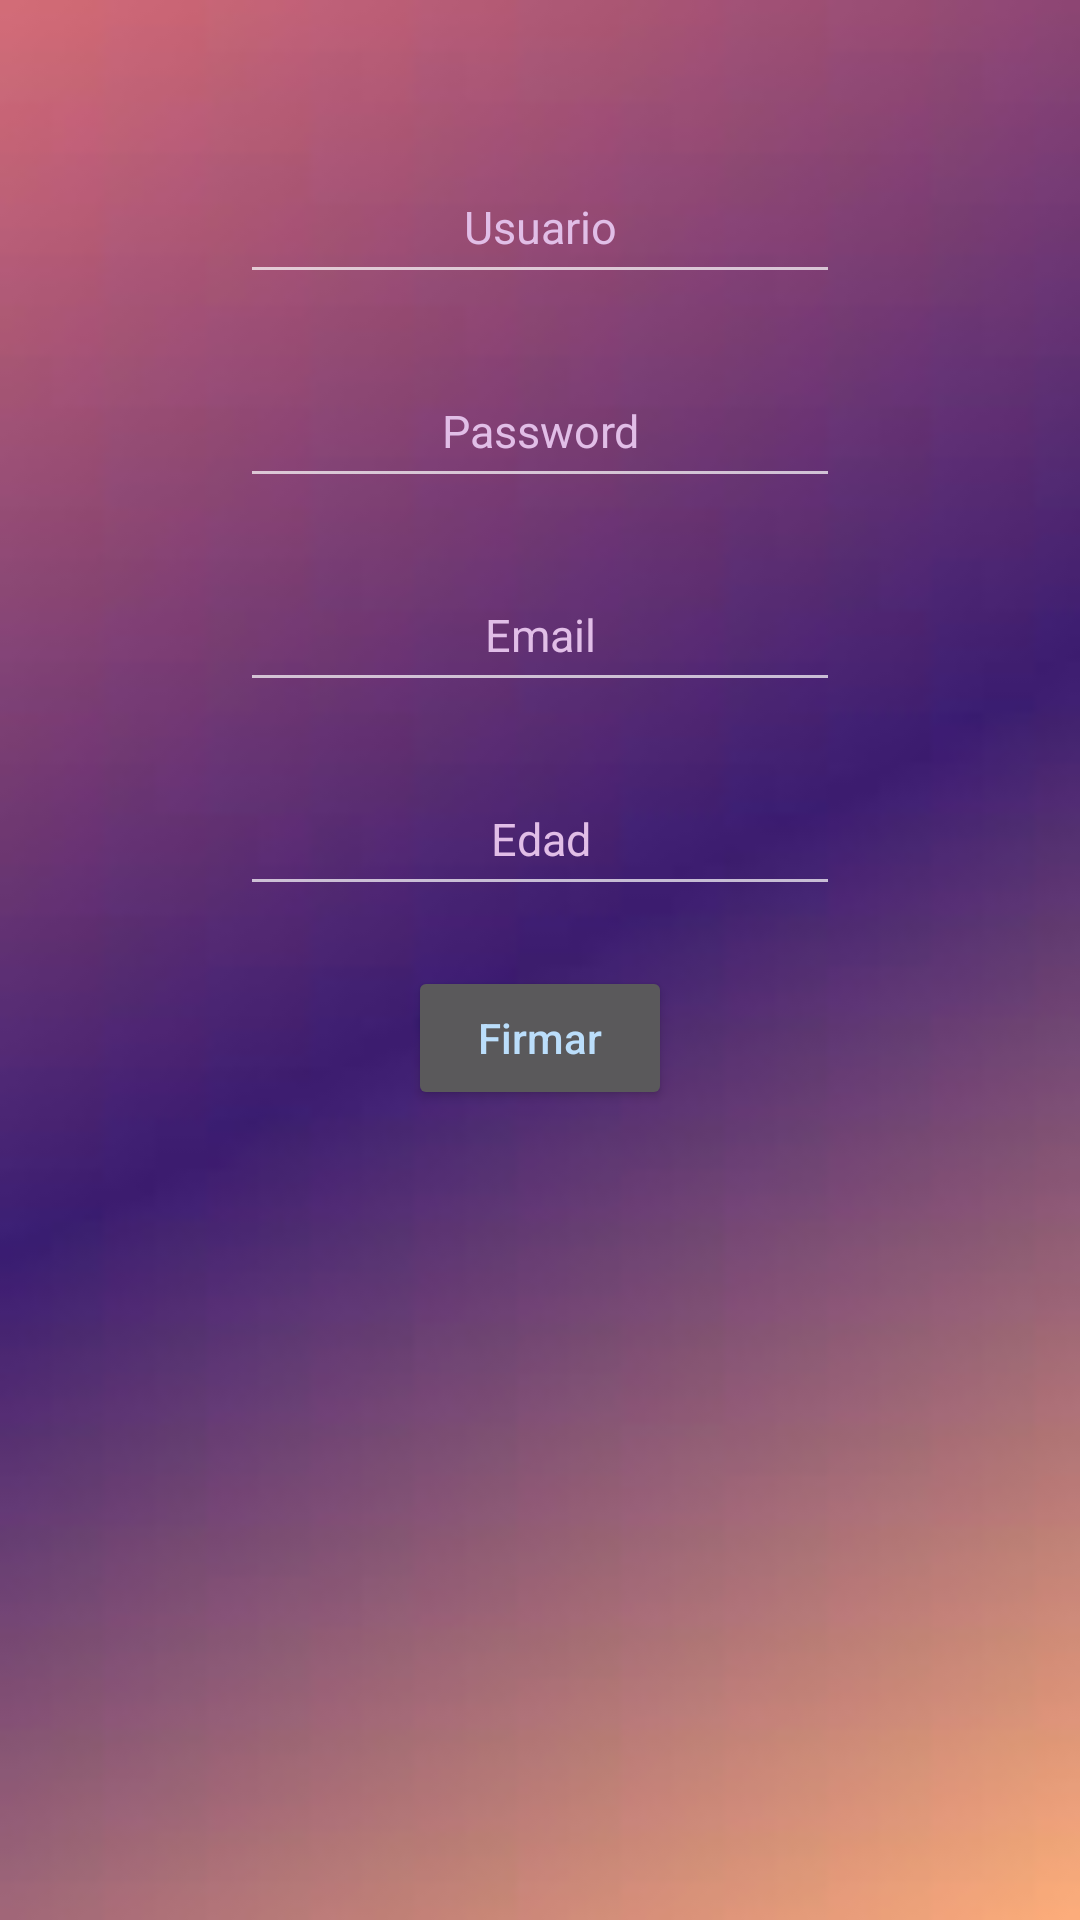

This screen was rendered from an Android layout file. Write that file and the resources it references.
<!-- AndroidManifest.xml: application theme Theme.AppCompat.NoActionBar -->
<!-- res/layout/activity_registro.xml -->
<?xml version="1.0" encoding="utf-8"?>
<LinearLayout xmlns:android="http://schemas.android.com/apk/res/android"
    xmlns:tools="http://schemas.android.com/tools"
    android:layout_width="match_parent"
    android:layout_height="match_parent"
    android:orientation="vertical"
    android:background="@drawable/backgroundpink">

    <EditText
        android:layout_width="200dp"
        android:layout_height="wrap_content"
        android:layout_gravity="center"
        android:layout_marginTop="50dp"
        android:gravity="center"
        android:hint="@string/usuario"
        android:minHeight="48dp"
        android:textColorHint="#E1BEE7"
        android:textSize="15sp"
        tools:ignore="Autofill,TextFields,TextContrastCheck" />

    <EditText
        android:layout_width="200dp"
        android:layout_height="wrap_content"
        android:layout_gravity="center"
        android:layout_marginTop="20dp"
        android:gravity="center"
        android:hint="@string/password"
        android:minHeight="48dp"
        android:textColorHint="#E1BEE7"
        android:textSize="15sp"
        tools:ignore="Autofill,TextFields,TextContrastCheck" />

    <EditText
        android:layout_width="200dp"
        android:layout_height="wrap_content"
        android:layout_gravity="center"
        android:layout_marginTop="20dp"
        android:gravity="center"
        android:hint="@string/email"
        android:minHeight="48dp"
        android:textColorHint="#E1BEE7"
        android:textSize="15sp"
        tools:ignore="Autofill,TextFields" />

    <EditText
        android:layout_width="200dp"
        android:layout_height="wrap_content"
        android:hint="@string/edad"
        android:minHeight="48dp"
        android:textSize="15sp"
        android:gravity="center"
        android:textColorHint="#E1BEE7"
        android:layout_gravity="center"
        android:layout_marginTop="20dp"
        tools:ignore="Autofill,TextFields" />

    <Button
        android:layout_width="wrap_content"
        android:layout_height="wrap_content"
        android:layout_gravity="center"
        android:layout_marginTop="20dp"
        android:hint="Firmar"
        android:onClick="onRegister"
        android:textColorHint="#BBDEFB"
        tools:ignore="HardcodedText,TextContrastCheck,UsingOnClickInXml" />


</LinearLayout>
<!-- resources referenced by this layout -->
<resources>
  <!-- drawable backgroundpink: jpg bitmap (drawable, 1854 bytes) -->
  <string name="edad">Edad</string>
  <string name="email">Email</string>
  <string name="password">Password</string>
  <string name="usuario">Usuario</string>
</resources>
